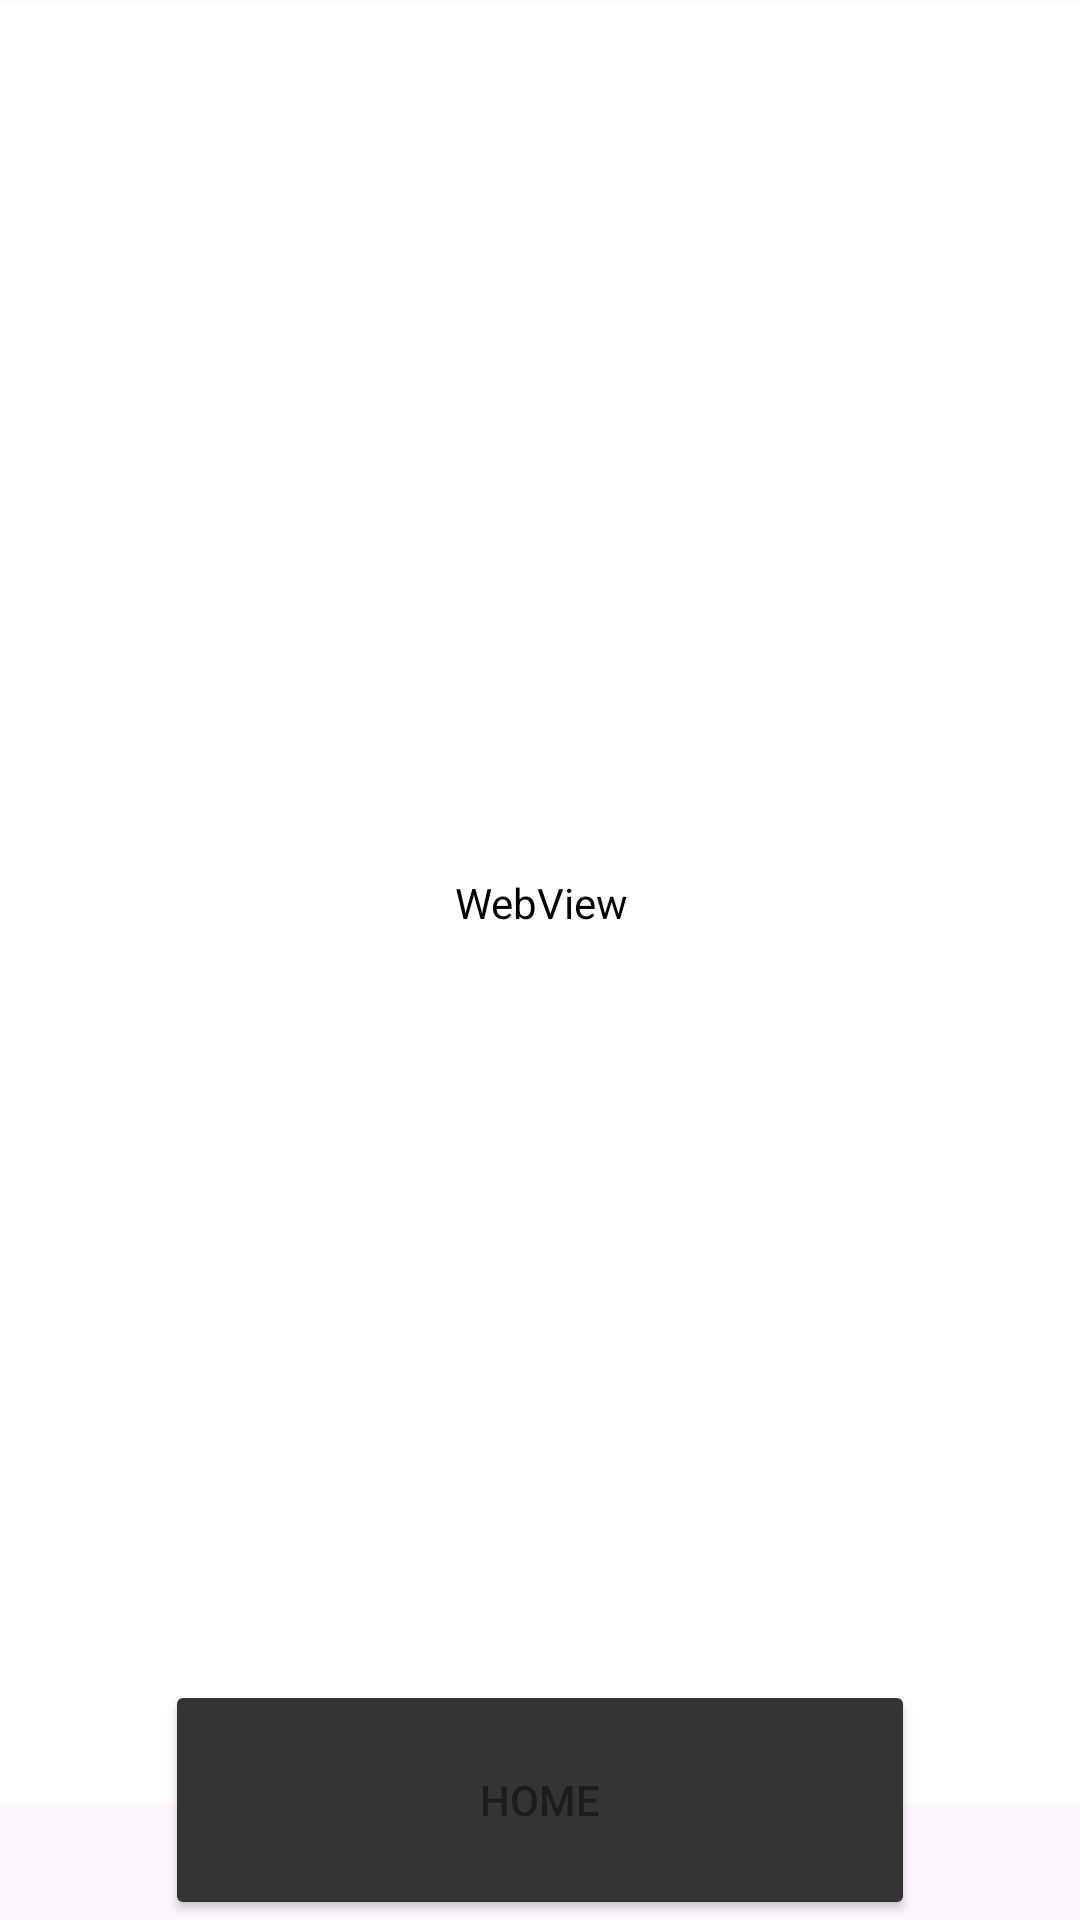

The Android layout XML behind this screen, and the referenced resources:
<!-- AndroidManifest.xml: application theme Theme.BalistikCalculater -->
<!-- res/layout/settings_about.xml -->
<?xml version="1.0" encoding="utf-8"?>
<androidx.constraintlayout.widget.ConstraintLayout xmlns:android="http://schemas.android.com/apk/res/android"
    xmlns:app="http://schemas.android.com/apk/res-auto"
    xmlns:tools="http://schemas.android.com/tools"
    android:layout_width="match_parent"
    android:layout_height="match_parent">

    <WebView
        android:id="@+id/webViewAbout"
        android:layout_width="400dp"
        android:layout_height="600dp"
        android:layout_marginStart="1dp"
        android:layout_marginTop="1dp"
        android:layout_marginEnd="1dp"
        android:backgroundTint="#FFFFFF"
        app:layout_constraintEnd_toEndOf="parent"
        app:layout_constraintStart_toStartOf="parent"
        app:layout_constraintTop_toTopOf="parent" />

    <Button
        android:id="@+id/bt_quit"
        android:layout_width="250dp"
        android:layout_height="80dp"
        android:backgroundTint="@color/blackCP"
        android:text="@string/goToHome"
        app:layout_constraintBottom_toBottomOf="parent"
        app:layout_constraintEnd_toEndOf="parent"
        app:layout_constraintStart_toStartOf="parent" />
</androidx.constraintlayout.widget.ConstraintLayout>
<!-- resources referenced by this layout -->
<resources>
  <color name="blackCP">#343434</color>
  <string name="goToHome">Home</string>
  <style name="Theme.BalistikCalculater" parent="Base.Theme.BalistikCalculater" />
  <style name="Base.Theme.BalistikCalculater" parent="Theme.Material3.DayNight.NoActionBar">
          
          
      </style>
</resources>
